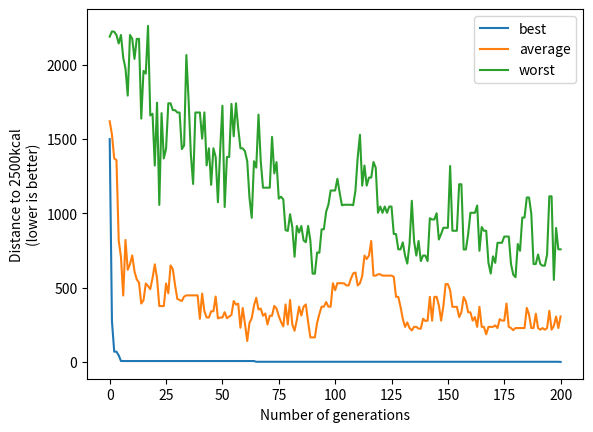

Recreate this plot in Python.
"""Grupo:
[redacted]
[redacted]
[redacted]
"""
import random
from time import time
import matplotlib.pyplot as plt
import numpy as np

CALORIES = 2500

foods = (
    [('Pão Integral 100g', 246),
    ('Cereal Flocos de Milho 100g', 357),
    ('Salada Verde com Abacate 250g', 135),
    ('Batata Frita 200g', 321),
    ('Creme de Papaia 150g', 177),
    ('Big Mac', 740),
    ('Leite Semi-Desnatado 100g', 42),
    ('Frango grelhado 200g', 318),
    ('Torta de Legumes 250g', 224),
    ('Ovo Cozido 2un', 143),
    ('Queijo Branco 100g', 345),
    ('Coca-Cola 300ml', 313),
    ('Vitamina de Banana 250g', 288),
    ('Arroz Integral 200g', 222),
    ('Uva-passa 100g', 299),
    ('Abacaxi 100g', 50),
    ('Sorvete 100g', 207),
    ('Lasanha 100g', 135),
    ('Feijoada 100g', 305),
    ('Estrogonofe 100g', 98),
    ('Sopa de Vegetais 500g', 159)]
)

def generate_chromosome(length):
    return random.choices([0,1], k=length)

def generate_population(size, chromosome_length):
    return ([generate_chromosome(chromosome_length) for _ in range(size)])

def gen_pop_w_limit(size, chromosome_length, minimum_distance):
    pop = generate_population(size, chromosome_length)
    pop_s = full_population_fitness(pop)
    print(pop_s)

    while True:
        for i, score in enumerate(pop_s):
            if score < minimum_distance:
                pop[i] = generate_chromosome(len(foods))
                pop_s = full_population_fitness(pop)
        
        pop_s = full_population_fitness(pop)
        x = 0
        for i, score in enumerate(pop_s):
            if score < minimum_distance:
                x += 1
        if x == 0:
            break

    pop_s = full_population_fitness(pop)
    
    return pop


def fitness(chromosome):
    """Calcula a pontuação de um cromossomo baseado na distancia que ele se
       encontra da resposta esperada.
    """
    chromosome_value = sum([foods[x][1] for x, y in enumerate(chromosome) if y > 0])

    score = abs(CALORIES - chromosome_value)

    return score

def full_population_fitness(population):
    """Retorna um array com a pontuação da população inteira na mesma ordem."""
    return ([fitness(chromosome) for chromosome in population])

def selection_pair(population, pop_scores):
    """Cria uma roleta para escolher aleatoriamente dois individuos da população"""
    while True:
        sp = random.choices(
            population=population,
            k=2,
            weights=pop_scores)

        if sp[0] != sp[1]:
            return sp
        else:
            continue 

def single_point_crossover(a, b):
    if len(a) != len(b):
        raise ValueError("Genome 'a' and 'b' must be of the same length!")

    length = len(a)
    if length < 2:
        return a, b

    p = random.randint(1, length-1)

    offspring_a = a[:p] + b[p:]
    offspring_b = b[:p] + a[p:]

    return offspring_a, offspring_b

def mutation(chromosome, probability = 0.05):
    r = np.random.random_sample(size=None)

    if r <= probability:
        index = np.random.randint(low=0,high=(len(chromosome) - 1))
        chromosome[index] = abs(chromosome[index] - 1)

    return chromosome

def run(generation_limit = 100, population_size = 100):
    worst = []
    average  = []
    best  = []

    foods_len = len(foods)
    pop = (gen_pop_w_limit(population_size, foods_len, 1500))


    for g in range(generation_limit):
        sorted_pop = sorted(pop, key=lambda chromosome: fitness(chromosome))
        fpf = full_population_fitness(sorted_pop)
        print(sorted_pop)

        worst.append(fitness( sorted_pop[-1]))
        average.append(fitness( sorted_pop[ len(sorted_pop) // 2 ] ))
        best.append(fitness( sorted_pop[0] ))

        if best[len(best) - 1] < 1:
            break

        new_generation = sorted_pop[:2]
        off_a, off_b = single_point_crossover(new_generation[0], new_generation[1])
        off_a = mutation(off_a)
        off_b = mutation(off_b)

        print(new_generation)
        print(type(new_generation))
        print(type(new_generation[0]))

        new_generation.append(off_a)
        new_generation.append(off_b)
        print(f"New Generation: {new_generation}")

        for _ in range( int(population_size / 2) - 1 ):
            parents = selection_pair(pop, fpf)
            off_a, off_b = single_point_crossover(parents[0], parents[1])
            off_a = mutation(off_a)
            off_b = mutation(off_b)
            new_generation.append(off_a)
            new_generation.append(off_b)

        pop = new_generation

        print(f"WORST: {fitness( sorted_pop[-1] )}")
        print(f"AVERAGE: {fitness( sorted_pop[ len(sorted_pop) // 2 ] )}")
        print(f"BEST: {fitness( sorted_pop[0] )}")

    return g, sorted_pop, best, average, worst

def chromosome_to_foods(chromosome):
    result = []
    total = 0
    for i, gene in enumerate(chromosome):
        if gene == 1:
            result.append(foods[i][0])
            total += foods[i][1]

    return result, total

s = time()
g, pop, best, average, worst = run(generation_limit=40000, population_size=len(foods)*2)
e = time()

print(f"GENERATIONS: {g}")
print(f"BEST: {best}")
print(f"AVERAGE: {average}")
print(f"WORST: {worst}")
print(full_population_fitness(pop))

result, total = chromosome_to_foods(pop[0])
print(result)
print(f"Total de calorias: {total}")

generations_arr = [x for x in range(g + 1)]

plt.plot(generations_arr, best, label="best")
plt.plot(generations_arr, average, label="average")
plt.plot(generations_arr, worst, label="worst")
plt.ylabel("Distance to 2500kcal\n(lower is better)")
plt.xlabel("Number of generations")
plt.legend()
plt.show()
print(f"Elapsed: {e-s}")
